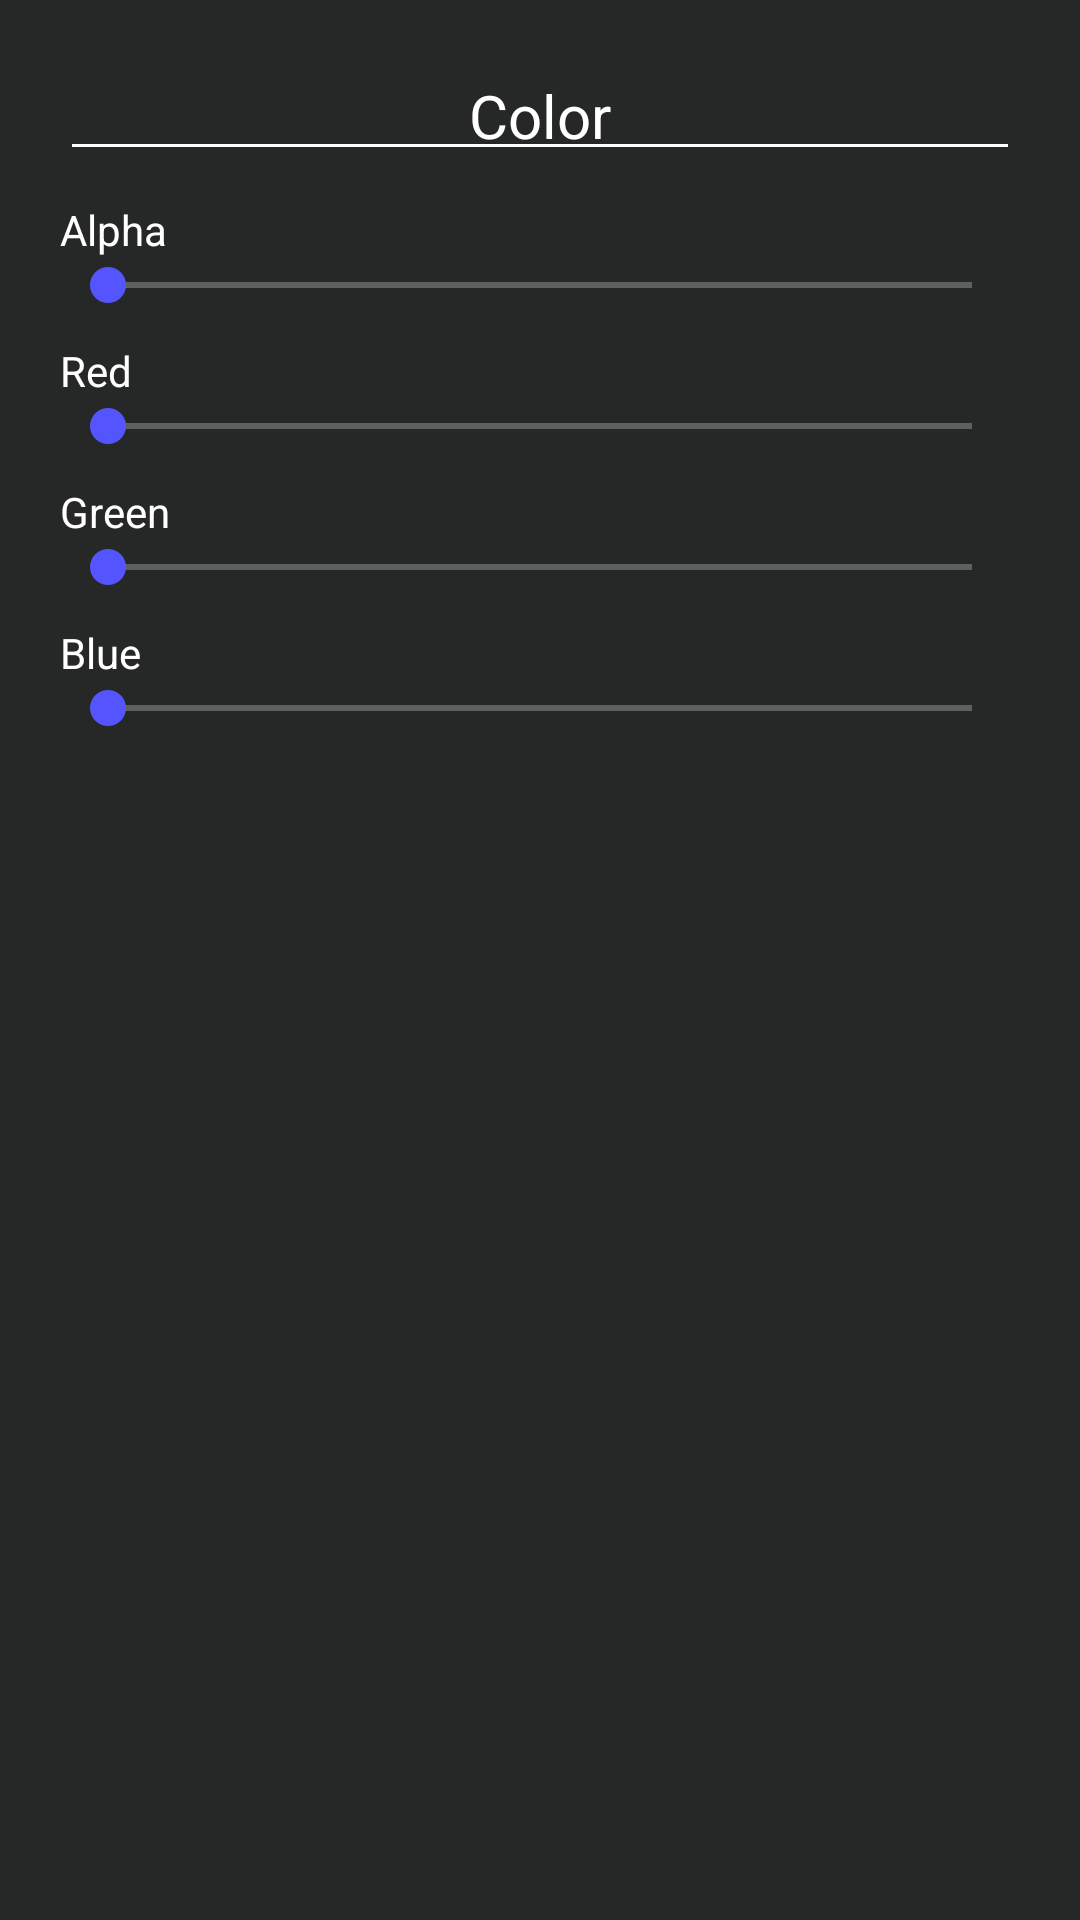

Layout XML and referenced resources for this Android screen:
<!-- AndroidManifest.xml: application theme launcherBaseTheme -->
<!-- res/layout/dialog_choose_color.xml -->
<?xml version="1.0" encoding="utf-8"?>
<LinearLayout xmlns:android="http://schemas.android.com/apk/res/android"
    xmlns:tools="http://schemas.android.com/tools"
    style="@style/AlertDialogThemed"
    android:layout_width="match_parent"
    android:layout_height="match_parent"
    android:orientation="vertical"
    android:padding="20dp">

    <EditText
        android:inputType="textNoSuggestions"
        android:singleLine="true"
        android:hint="@string/dialog_select_color_color_hex"
        android:autofillHints="color"
        android:id="@+id/dialog_select_color_preview"
        android:layout_width="match_parent"
        android:layout_height="wrap_content"
        android:gravity="center|center_horizontal"
        android:padding="5dp"
        android:textSize="20sp"
        tools:text="#ffbb00" />

    <Space
        android:layout_width="match_parent"
        android:layout_height="10dp" />

    <TextView
        android:layout_width="match_parent"
        android:layout_height="wrap_content"
        android:text="@string/dialog_select_color_alpha" />

    <SeekBar
        android:id="@+id/dialog_select_color_seekbar_alpha"
        android:layout_width="match_parent"
        android:layout_height="wrap_content"
        android:max="255" />

    <Space
        android:layout_width="match_parent"
        android:layout_height="10dp" />

    <TextView
        android:layout_width="match_parent"
        android:layout_height="wrap_content"
        android:text="@string/dialog_select_color_red" />

    <SeekBar
        android:id="@+id/dialog_select_color_seekbar_red"
        android:layout_width="match_parent"
        android:layout_height="wrap_content"
        android:max="255" />

    <Space
        android:layout_width="match_parent"
        android:layout_height="10dp" />

    <TextView
        android:layout_width="match_parent"
        android:layout_height="wrap_content"
        android:text="@string/dialog_select_color_green" />

    <SeekBar
        android:id="@+id/dialog_select_color_seekbar_green"
        android:layout_width="match_parent"
        android:layout_height="wrap_content"
        android:max="255" />

    <Space
        android:layout_width="match_parent"
        android:layout_height="10dp" />

    <TextView
        android:layout_width="match_parent"
        android:layout_height="wrap_content"
        android:text="@string/dialog_select_color_blue" />

    <SeekBar
        android:id="@+id/dialog_select_color_seekbar_blue"
        android:layout_width="match_parent"
        android:layout_height="wrap_content"
        android:max="255" />

</LinearLayout>
<!-- resources referenced by this layout -->
<resources>
  <string name="dialog_select_color_alpha">Alpha</string>
  <string name="dialog_select_color_blue">Blue</string>
  <string name="dialog_select_color_color_hex">Color</string>
  <string name="dialog_select_color_green">Green</string>
  <string name="dialog_select_color_red">Red</string>
  <style name="AlertDialogThemed">
          <item name="android:windowBackground">@drawable/dialog_background_themed</item>
          <item name="android:buttonBarButtonStyle">@style/AlertDialogThemedButton</item>
          <item name="android:textColorPrimary">?android:textColor</item>
          <item name="android:textColorSecondary">?android:textColor</item>
          <item name="android:textColorTertiary">?android:textColor</item>
          <item name="android:shadowRadius">0</item>
          <item name="android:shadowDx">0</item>
          <item name="android:shadowDy">0</item>
          <item name="android:textColorPrimaryDisableOnly">?android:textColor</item>
      </style>
  <style name="launcherBaseTheme" parent="Theme.AppCompat.DayNight.NoActionBar">
          <item name="colorPrimary">@color/finnmglasTheme_background_color</item>
          <item name="colorPrimaryDark">@color/finnmglasTheme_background_color</item>
          <item name="colorAccent">@color/finnmglasTheme_accent_color</item>
          <item name="android:colorBackground">@color/finnmglasTheme_background_color</item>
  
          <item name="android:textColor">@color/finnmglasTheme_text_color</item>
          <item name="android:textColorSecondary">?android:textColor</item>
          <item name="android:textColorPrimary">?android:textColor</item>
          <item name="android:textColorHint">?android:textColor</item>
  
          <item name="android:buttonStyle">@style/Widget.AppCompat.Button.Colored</item>
          <item name="colorButtonNormal">?colorAccent</item>
          <item name="cardBackgroundColor">@color/finnmglasTheme_card_background_color</item>
  
          <item name="android:popupMenuStyle">@style/PopupMenuCustom</item>
          <item name="android:spinnerStyle">@style/SpinnerCustom</item>
          <item name="spinnerStyle">@style/SpinnerCustom</item>
  
          <item name="android:windowDisablePreview">true</item>
          <item name="android:windowAnimationStyle">@style/WindowFadeTransition</item>
      </style>
  <!-- drawable dialog_background_themed (drawable) -->
  <?xml version="1.0" encoding="utf-8"?>
  <inset xmlns:android="http://schemas.android.com/apk/res/android"
      android:inset="16dp">
      <shape android:shape="rectangle">
          <corners android:radius="2dp" />
          <solid android:color="?android:colorBackground" />
      </shape>
  </inset>
  <style name="AlertDialogThemedButton" parent="Widget.AppCompat.Button.ButtonBar.AlertDialog">
          <item name="android:textColor">?android:textColor</item>
      </style>
  <color name="finnmglasTheme_background_color">#252827</color>
  <color name="finnmglasTheme_accent_color">#5555ff</color>
  <color name="finnmglasTheme_text_color">#fff</color>
  <style name="PopupMenuCustom" parent="@android:style/Widget.PopupMenu" tools:keep="@style/PopupMenuCustom">
          <item name="android:popupBackground">?attr/cardBackgroundColor</item>
          <item name="android:popupElevation">8dp</item>
      </style>
  <style name="SpinnerCustom" parent="@style/Widget.AppCompat.Spinner" tools:keep="@style/SpinnerCustom">
          <item name="android:popupBackground">?attr/cardBackgroundColor</item>
      </style>
  <style name="WindowFadeTransition">
          <item name="android:windowEnterAnimation">@android:anim/fade_in</item>
          <item name="android:windowExitAnimation">@android:anim/fade_out</item>
      </style>
</resources>
